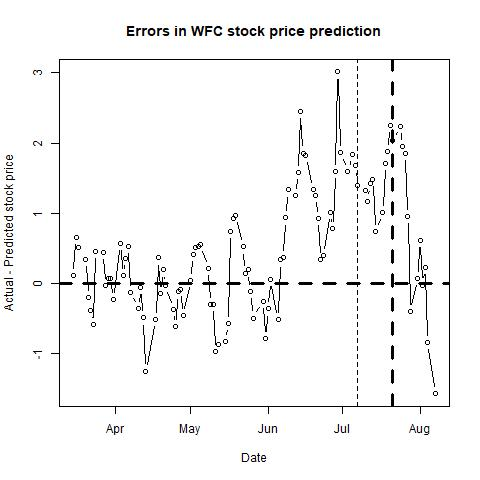

Data behind this chart, as committed beside it:
, п..ticker, date, close, sp500, nasdaq, bond, tbill, stock_return, market_return, daily_riskfree_rate, riskfree_rate_return, rmrf, alpha, b_mkt, b_smb, b_hml, b_umd, pred_close, pred_closediff, newdate
1, WFC, 42809, 58.71, 2385, 5900, 2.51, 0.73, -0.0008513, 0.00834, 6.79206e-05, 6.79183e-05, 0.008272, -5e-04, 0.984, 0.0985, 1.056, -0.16, 58.6, 0.1129, 2017-03-15
2, WFC, 42810, 59.32, 2381, 5901, 2.53, 0.73, 0.01034, -0.001629, 0.003462, 6.84527e-05, -0.001697, -4e-04, 0.9862, 0.0977, 1.052, -0.1748, 58.67, 0.6537, 2017-03-16
3, WFC, 42811, 58.67, 2378, 5901, 2.5, 0.73, -0.01102, -0.001315, 0.003438, 6.7651e-05, -0.001383, -4e-04, 0.9896, 0.1005, 1.062, -0.18, 58.16, 0.5126, 2017-03-17
4, WFC, 42814, 57.63, 2373, 5902, 2.47, 0.76, -0.01789, -0.002013, 0.003414, 6.6849e-05, -0.002079, -5e-04, 0.988, 0.1002, 1.075, -0.1719, 57.29, 0.3409, 2017-03-20
5, WFC, 42815, 55.85, 2344, 5794, 2.43, 0.77, -0.03137, -0.01249, 0.003383, 6.57793e-05, -0.01255, -5e-04, 0.9989, 0.1255, 1.091, -0.148, 56.04, -0.1949, 2017-03-21
6, WFC, 42816, 55.33, 2348, 5822, 2.4, 0.77, -0.009354, 0.001889, 0.003358, 6.49768e-05, 0.001824, -5e-04, 0.9971, 0.1281, 1.094, -0.1483, 55.71, -0.3752, 2017-03-22
7, WFC, 42817, 55.25, 2346, 5818, 2.41, 0.76, -0.001447, -0.001059, 0.003367, 6.52443e-05, -0.001125, -6e-04, 0.9996, 0.1236, 1.087, -0.1611, 55.84, -0.5863, 2017-03-23
8, WFC, 42818, 55.83, 2344, 5829, 2.4, 0.78, 0.01044, -0.0008461, 0.003358, 6.49768e-05, -0.0009111, -5e-04, 0.99, 0.1413, 1.08, -0.1676, 55.37, 0.4607, 2017-03-24
9, WFC, 42821, 55.39, 2342, 5840, 2.38, 0.78, -0.007912, -0.001019, 0.003342, 6.44416e-05, -0.001084, -5e-04, 0.9917, 0.1392, 1.083, -0.1633, 54.95, 0.4425, 2017-03-27
10, WFC, 42822, 55.96, 2359, 5875, 2.42, 0.78, 0.01024, 0.007224, 0.003375, 6.55118e-05, 0.007158, -4e-04, 0.9943, 0.1779, 1.055, -0.1619, 55.98, -0.02278, 2017-03-28
11, WFC, 42823, 55.67, 2361, 5898, 2.39, 0.78, -0.005196, 0.001088, 0.00335, 6.47092e-05, 0.001023, -5e-04, 0.9909, 0.1795, 1.055, -0.1607, 55.59, 0.07706, 2017-03-29
12, WFC, 42824, 56.24, 2368, 5914, 2.42, 0.78, 0.01019, 0.00293, 0.003375, 6.55118e-05, 0.002864, -5e-04, 0.9895, 0.1795, 1.051, -0.1649, 56.17, 0.07217, 2017-03-30
13, WFC, 42825, 55.66, 2363, 5912, 2.4, 0.76, -0.01037, -0.002259, 0.003358, 6.49768e-05, -0.002324, -5e-04, 0.9867, 0.1753, 1.058, -0.1704, 55.89, -0.2302, 2017-03-31
14, WFC, 42828, 55.49, 2359, 5895, 2.35, 0.79, -0.003059, -0.001645, 0.003318, 6.36387e-05, -0.001708, -6e-04, 0.9894, 0.1715, 1.072, -0.175, 54.92, 0.568, 2017-04-03
15, WFC, 42829, 55.2, 2360, 5899, 2.36, 0.79, -0.00524, 0.0005597, 0.003326, 6.39064e-05, 0.0004958, -6e-04, 0.9817, 0.1769, 1.066, -0.1786, 55.08, 0.1202, 2017-04-04
16, WFC, 42830, 54.98, 2353, 5864, 2.34, 0.8, -0.003993, -0.003058, 0.003309, 6.3371e-05, -0.003122, -6e-04, 0.9729, 0.1755, 1.077, -0.1726, 54.63, 0.3549, 2017-04-05
17, WFC, 42831, 55.37, 2357, 5879, 2.34, 0.79, 0.007068, 0.001928, 0.003309, 6.3371e-05, 0.001865, -5e-04, 0.963, 0.1784, 1.074, -0.1734, 54.83, 0.5359, 2017-04-06
18, WFC, 42832, 54.84, 2356, 5878, 2.38, 0.82, -0.009618, -0.000825, 0.003342, 6.44416e-05, -0.0008894, -5e-04, 0.964, 0.1752, 1.083, -0.1766, 54.96, -0.122, 2017-04-07
19, WFC, 42835, 54.54, 2357, 5881, 2.37, 0.82, -0.005485, 0.0006868, 0.003334, 6.4174e-05, 0.0006226, -5e-04, 0.9617, 0.1758, 1.095, -0.1683, 54.89, -0.3522, 2017-04-10
20, WFC, 42836, 54.16, 2354, 5867, 2.32, 0.82, -0.006992, -0.001438, 0.003293, 6.28355e-05, -0.001501, -6e-04, 0.9714, 0.1555, 1.094, -0.177, 54.21, -0.05277, 2017-04-11
21, WFC, 42837, 53.12, 2345, 5836, 2.28, 0.81, -0.01939, -0.003767, 0.00326, 6.17643e-05, -0.003829, -6e-04, 0.9679, 0.1624, 1.101, -0.1638, 53.61, -0.4877, 2017-04-12
22, WFC, 42838, 51.35, 2329, 5805, 2.24, 0.81, -0.03389, -0.006835, 0.003226, 6.06926e-05, -0.006896, -7e-04, 0.9804, 0.16, 1.121, -0.1552, 52.59, -1.244, 2017-04-13
23, WFC, 42842, 52.72, 2349, 5857, 2.26, 0.83, 0.02633, 0.008575, 0.003243, 6.12285e-05, 0.008514, -6e-04, 0.9947, 0.1649, 1.121, -0.1401, 53.23, -0.5093, 2017-04-17
24, WFC, 42843, 52.45, 2342, 5849, 2.18, 0.82, -0.005135, -0.002909, 0.003175, 5.90843e-05, -0.002968, -6e-04, 0.9898, 0.1665, 1.126, -0.1385, 52.08, 0.3677, 2017-04-18
25, WFC, 42844, 52.15, 2338, 5863, 2.21, 0.81, -0.005736, -0.001719, 0.0032, 5.98886e-05, -0.001778, -6e-04, 0.99, 0.1672, 1.122, -0.1379, 52.29, -0.1355, 2017-04-19
26, WFC, 42845, 53.5, 2356, 5917, 2.24, 0.79, 0.02556, 0.007532, 0.003226, 6.06926e-05, 0.007472, -6e-04, 1, 0.1766, 1.124, -0.1246, 53.3, 0.1957, 2017-04-20
27, WFC, 42846, 53, 2349, 5911, 2.24, 0.79, -0.00939, -0.003039, 0.003226, 6.06926e-05, -0.0031, -6e-04, 1.004, 0.1741, 1.127, -0.1223, 53.02, -0.02479, 2017-04-21
28, WFC, 42849, 53.65, 2374, 5984, 2.28, 0.81, 0.01219, 0.01078, 0.00326, 6.17643e-05, 0.01072, -6e-04, 1, 0.1721, 1.123, -0.1248, 54.01, -0.3646, 2017-04-24
29, WFC, 42850, 54.56, 2389, 6025, 2.35, 0.82, 0.01682, 0.006074, 0.003318, 6.36387e-05, 0.00601, -6e-04, 1.004, 0.1795, 1.121, -0.1296, 55.17, -0.6108, 2017-04-25
30, WFC, 42851, 54.54, 2387, 6025, 2.32, 0.83, -0.0003666, -0.0004887, 0.003293, 6.28355e-05, -0.0005515, -6e-04, 1.005, 0.1775, 1.124, -0.132, 54.66, -0.1172, 2017-04-26
31, WFC, 42852, 54.44, 2389, 6049, 2.3, 0.81, -0.001835, 0.0005531, 0.003276, 6.23e-05, 0.0004908, -6e-04, 1.008, 0.1743, 1.118, -0.136, 54.52, -0.07663, 2017-04-27
32, WFC, 42853, 53.84, 2384, 6048, 2.29, 0.8, -0.01108, -0.001916, 0.003268, 6.20321e-05, -0.001978, -6e-04, 1.008, 0.1739, 1.118, -0.1365, 54.29, -0.4536, 2017-04-28
33, WFC, 42856, 54.46, 2388, 6092, 2.33, 0.83, 0.01145, 0.001731, 0.003301, 6.31033e-05, 0.001668, -5e-04, 1.007, 0.181, 1.121, -0.1208, 54.42, 0.04086, 2017-05-01
34, WFC, 42857, 54.54, 2391, 6095, 2.29, 0.82, 0.001468, 0.001188, 0.003268, 6.20321e-05, 0.001126, -5e-04, 0.9963, 0.1808, 1.126, -0.1345, 54.13, 0.4144, 2017-05-02
35, WFC, 42858, 54.85, 2388, 6073, 2.33, 0.85, 0.005668, -0.001268, 0.003301, 6.31033e-05, -0.001332, -5e-04, 1.001, 0.172, 1.134, -0.1458, 54.34, 0.5141, 2017-05-03
36, WFC, 42859, 55.18, 2390, 6075, 2.36, 0.86, 0.005998, 0.0005805, 0.003326, 6.39064e-05, 0.0005166, -4e-04, 0.9987, 0.1721, 1.13, -0.1398, 54.65, 0.5255, 2017-05-04
37, WFC, 42860, 55.11, 2399, 6101, 2.36, 0.9, -0.001269, 0.004078, 0.003326, 6.39064e-05, 0.004014, -5e-04, 0.9958, 0.1748, 1.131, -0.139, 54.56, 0.5544, 2017-05-05
38, WFC, 42863, 55.04, 2399, 6103, 2.39, 0.91, -0.001271, 3.81851e-05, 0.00335, 6.47092e-05, -2.65241e-05, -5e-04, 0.9975, 0.1757, 1.131, -0.1373, 54.82, 0.2179, 2017-05-08
39, WFC, 42864, 54.68, 2397, 6121, 2.42, 0.91, -0.006562, -0.001025, 0.003375, 6.55118e-05, -0.00109, -5e-04, 0.9916, 0.167, 1.162, -0.1515, 54.97, -0.2937, 2017-05-09
40, WFC, 42865, 54.72, 2400, 6129, 2.41, 0.9, 0.0007313, 0.00113, 0.003367, 6.52443e-05, 0.001065, -5e-04, 1.002, 0.1548, 1.165, -0.155, 55.01, -0.2943, 2017-05-10
41, WFC, 42866, 53.74, 2394, 6116, 2.39, 0.89, -0.01807, -0.002165, 0.00335, 6.47092e-05, -0.00223, -5e-04, 0.9983, 0.1611, 1.175, -0.1532, 54.71, -0.9724, 2017-05-11
42, WFC, 42867, 53.02, 2391, 6121, 2.33, 0.88, -0.01349, -0.001481, 0.003301, 6.31033e-05, -0.001544, -6e-04, 0.996, 0.1671, 1.175, -0.1611, 53.88, -0.8608, 2017-05-12
43, WFC, 42870, 53.32, 2402, 6150, 2.34, 0.9, 0.005642, 0.004766, 0.003309, 6.3371e-05, 0.004703, -5e-04, 0.9909, 0.1716, 1.172, -0.1617, 54.15, -0.8296, 2017-05-15
44, WFC, 42871, 53.26, 2401, 6170, 2.33, 0.9, -0.001126, -0.0006855, 0.003301, 6.31033e-05, -0.0007486, -5e-04, 0.9982, 0.1708, 1.166, -0.1647, 53.83, -0.572, 2017-05-16
45, WFC, 42872, 52.24, 2357, 6011, 2.22, 0.9, -0.01934, -0.01835, 0.003209, 6.01566e-05, -0.01841, -4e-04, 0.9716, 0.1541, 1.178, -0.1989, 51.5, 0.7402, 2017-05-17
46, WFC, 42873, 52.38, 2366, 6055, 2.23, 0.93, 0.002676, 0.003681, 0.003217, 6.04246e-05, 0.00362, -5e-04, 0.9773, 0.1518, 1.158, -0.2007, 51.46, 0.9205, 2017-05-18
47, WFC, 42874, 53.06, 2382, 6084, 2.23, 0.92, 0.0129, 0.006742, 0.003217, 6.04246e-05, 0.006681, -5e-04, 0.9795, 0.1504, 1.16, -0.2015, 52.09, 0.9678, 2017-05-19
48, WFC, 42877, 53.01, 2394, 6134, 2.25, 0.93, -0.0009428, 0.00515, 0.003234, 6.09606e-05, 0.005089, -5e-04, 0.9782, 0.1495, 1.162, -0.202, 52.49, 0.522, 2017-05-22
49, WFC, 42878, 53.39, 2398, 6139, 2.29, 0.92, 0.007143, 0.001834, 0.003268, 6.20321e-05, 0.001772, -5e-04, 0.9798, 0.147, 1.163, -0.201, 53.24, 0.1513, 2017-05-23
50, WFC, 42879, 53.09, 2404, 6163, 2.26, 0.93, -0.005635, 0.002485, 0.003243, 6.12285e-05, 0.002424, -5e-04, 0.9793, 0.1476, 1.165, -0.2012, 52.89, 0.1964, 2017-05-24
51, WFC, 42880, 52.78, 2415, 6205, 2.25, 0.94, -0.005856, 0.004431, 0.003234, 6.09606e-05, 0.004371, -5e-04, 0.9739, 0.1581, 1.157, -0.185, 52.9, -0.1152, 2017-05-25
52, WFC, 42881, 52.41, 2416, 6210, 2.25, 0.94, -0.007035, 0.0003133, 0.003234, 6.09606e-05, 0.0002523, -6e-04, 0.9726, 0.1589, 1.163, -0.1905, 52.9, -0.489, 2017-05-26
53, WFC, 42885, 52.16, 2413, 6203, 2.21, 0.93, -0.004781, -0.001208, 0.0032, 5.98886e-05, -0.001268, -6e-04, 0.9715, 0.156, 1.163, -0.1901, 52.42, -0.2551, 2017-05-30
54, WFC, 42886, 51.14, 2412, 6199, 2.21, 0.98, -0.01975, -0.0004598, 0.0032, 5.98886e-05, -0.0005197, -7e-04, 0.9709, 0.1545, 1.175, -0.1891, 51.92, -0.7802, 2017-05-31
55, WFC, 42887, 52.08, 2430, 6247, 2.21, 0.98, 0.01821, 0.007544, 0.0032, 5.98886e-05, 0.007484, -7e-04, 0.9749, 0.156, 1.176, -0.1906, 52.44, -0.3595, 2017-06-01
56, WFC, 42888, 51.81, 2439, 6306, 2.15, 0.98, -0.005198, 0.003701, 0.003149, 5.82798e-05, 0.003642, -7e-04, 0.9742, 0.1562, 1.179, -0.1862, 51.75, 0.06348, 2017-06-02
57, WFC, 42891, 51.72, 2436, 6296, 2.18, 0.96, -0.001739, -0.00122, 0.003175, 5.90843e-05, -0.001279, -6e-04, 0.9701, 0.1562, 1.18, -0.1794, 52.23, -0.5137, 2017-06-05
58, WFC, 42892, 51.81, 2429, 6275, 2.14, 0.97, 0.001739, -0.002782, 0.00314, 5.80116e-05, -0.00284, -6e-04, 0.9673, 0.1634, 1.181, -0.1884, 51.47, 0.3387, 2017-06-06
59, WFC, 42893, 52.09, 2433, 6297, 2.18, 1, 0.00539, 0.001567, 0.003175, 5.90843e-05, 0.001508, -5e-04, 0.9695, 0.1635, 1.183, -0.1777, 51.71, 0.3768, 2017-06-07
60, WFC, 42894, 52.56, 2434, 6322, 2.19, 1.01, 0.008982, 0.0002684, 0.003183, 5.93524e-05, 0.0002091, -5e-04, 0.9734, 0.1612, 1.176, -0.1771, 51.62, 0.9367, 2017-06-08
... 41 more rows
